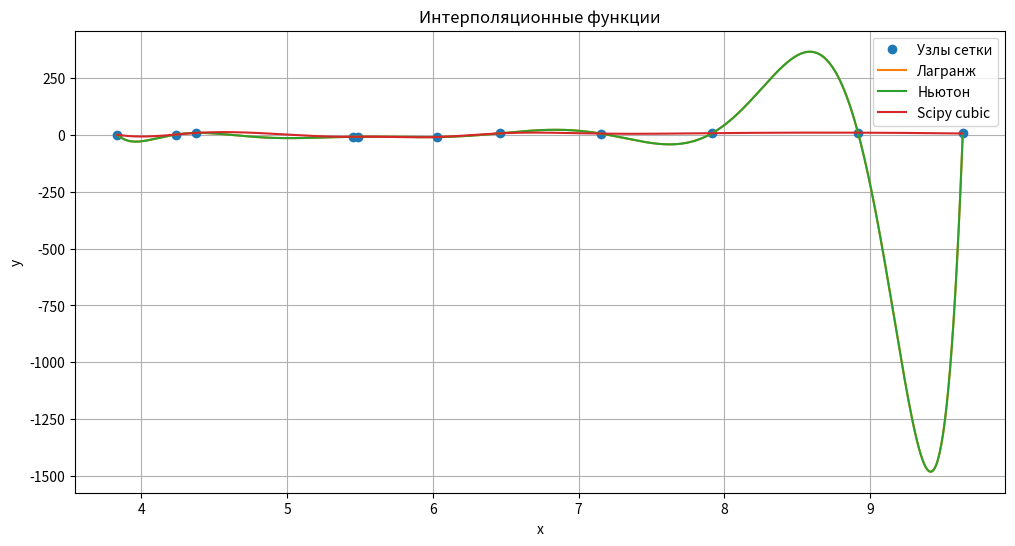

This figure's Python source:
import numpy as np
from scipy.interpolate import lagrange
import matplotlib.pyplot as plt
from scipy.interpolate import interp1d


# Устанавливаем seed для воспроизводимости результатов
np.random.seed(0)

# Создаем 11 случайных значений узлов сетки в диапазоне от 0 до 10
xn = np.sort(np.random.uniform(0, 10, 11))

# Создаем случайные значения функции в узлах сетки
yn = np.random.uniform(-10, 10, 11)


#-------------------- 1

# Строим интерполяционный многочлен Лагранжа
lagrange_poly = lagrange(xn, yn)

# Выводим коэффициенты многочлена Лагранжа
lagrange_poly_coefficients = lagrange_poly.coef

lagrange_poly_coefficients


#-------------------- 2

def newton_divided_diff(x, y):
    n = len(y)
    coef = np.zeros([n, n])
    coef[:,0] = y

    for j in range(1,n):
        for i in range(n-j):
            coef[i][j] = (coef[i+1][j-1] - coef[i][j-1]) / (x[i+j] - x[i])
    
    return coef[0, :]

def newton_poly(coef, x_data, x):
    n = len(coef) - 1
    p = coef[n]
    for k in range(1,n+1):
        p = coef[n-k] + (x - x_data[n-k])*p
    return p

# Вычисляем разделенные разности
coefficients = newton_divided_diff(xn, yn)

# Находим значение функции в произвольной точке, например x = 5
x_new = 10
y_newton = newton_poly(coefficients, xn, x_new)



#-------------------- 3


# Создаем интерполяционную функцию
f_interp = interp1d(xn, yn, kind='cubic')

# Находим значение функции в произвольной точке, например x = 5
y_interp = f_interp(5)




#-------------------- 4


# Интерполяция с использованием метода Лагранжа
x_vals = np.linspace(min(xn), max(xn), 1000)
y_lagrange = lagrange_poly(x_vals)

# Интерполяция с использованием метода Ньютона
y_newton_vals = [newton_poly(coefficients, xn, x) for x in x_vals]

# Интерполяция с использованием библиотеки scipy
y_interp_vals = f_interp(x_vals)

plt.figure(figsize=(12, 6))
plt.plot(xn, yn, 'o', label='Узлы сетки')
plt.plot(x_vals, y_lagrange, label='Лагранж')
plt.plot(x_vals, y_newton_vals, label='Ньютон')
plt.plot(x_vals, y_interp_vals, label='Scipy cubic')
plt.legend()
plt.xlabel('x')
plt.ylabel('y')
plt.title('Интерполяционные функции')
plt.grid(True)
plt.show()
